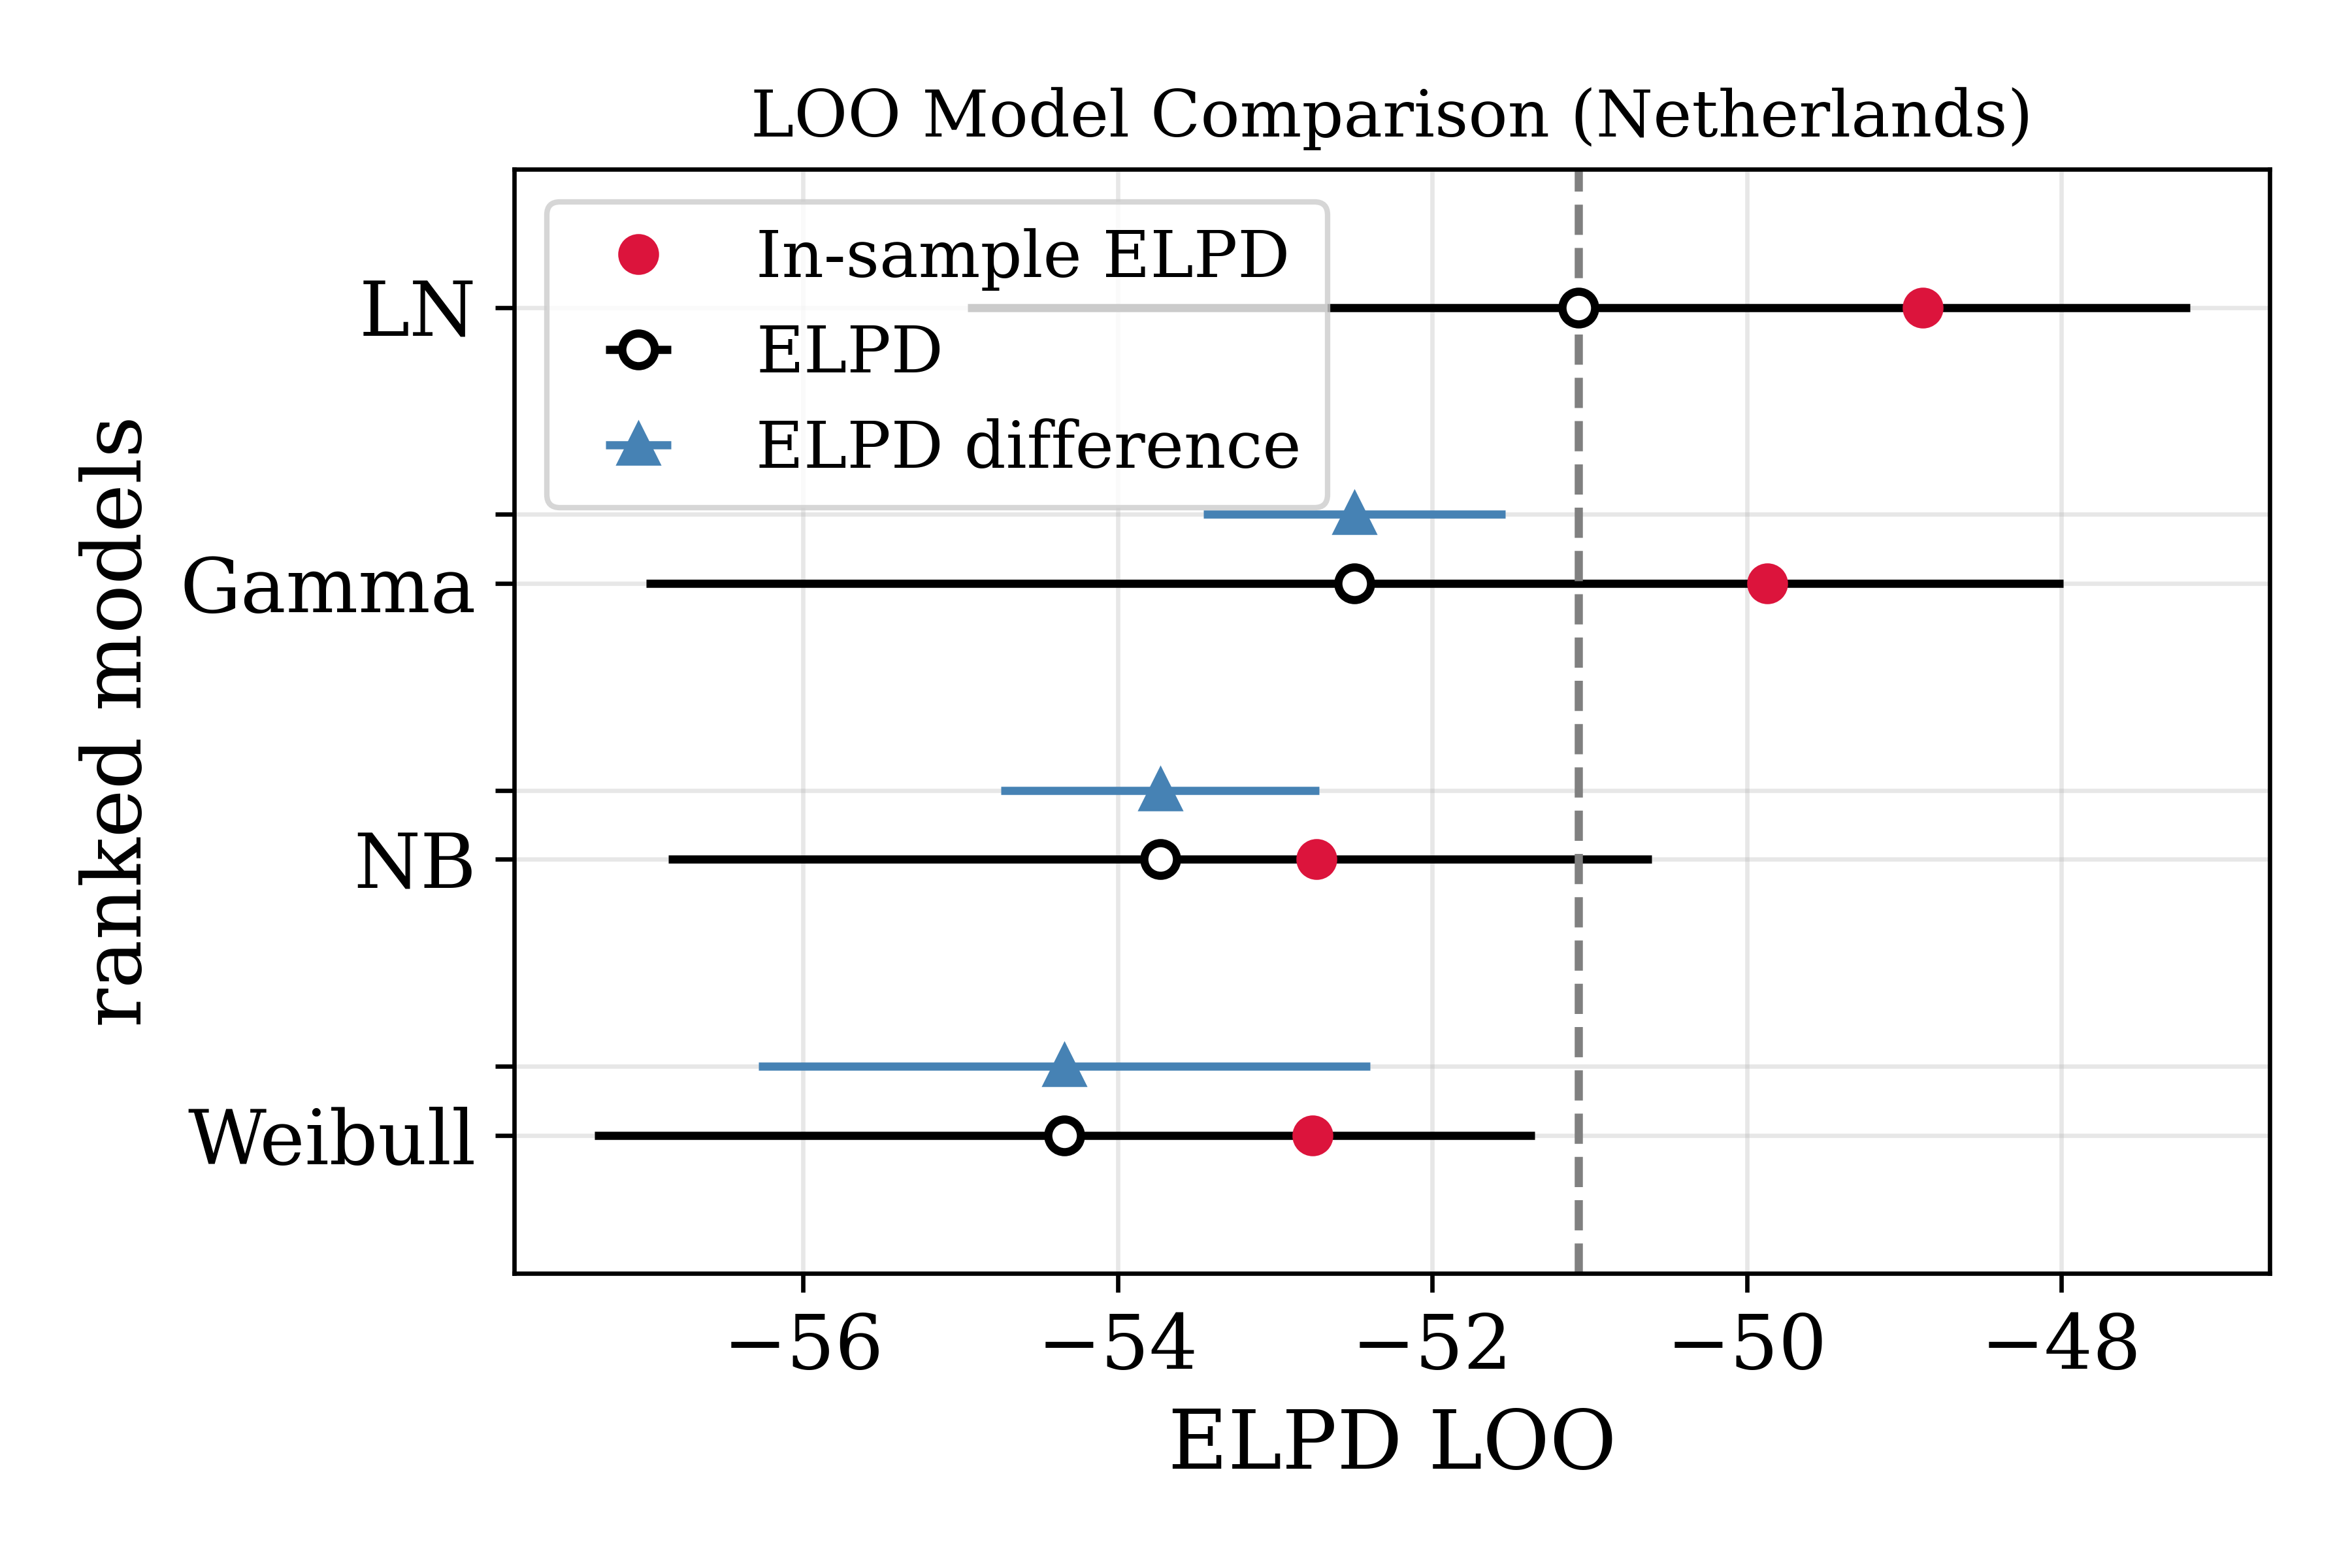

Values plotted in this chart, from the file beside it:
, rank, elpd_loo, p_loo, elpd_diff, weight, se, dse, warning, scale
LN, 0, -51.07, 2.187, 0.0, 1, 3.887, 0.0, False, log
Gamma, 1, -52.49, 2.624, 1.425, 3.660266534311063e-14, 4.506, 0.9601, False, log
NB, 2, -53.73, 0.9938, 2.662, 3.963759781928262e-14, 3.126, 1.01, False, log
Weibull, 3, -54.34, 1.577, 3.271, 0.0, 2.989, 1.945, False, log
